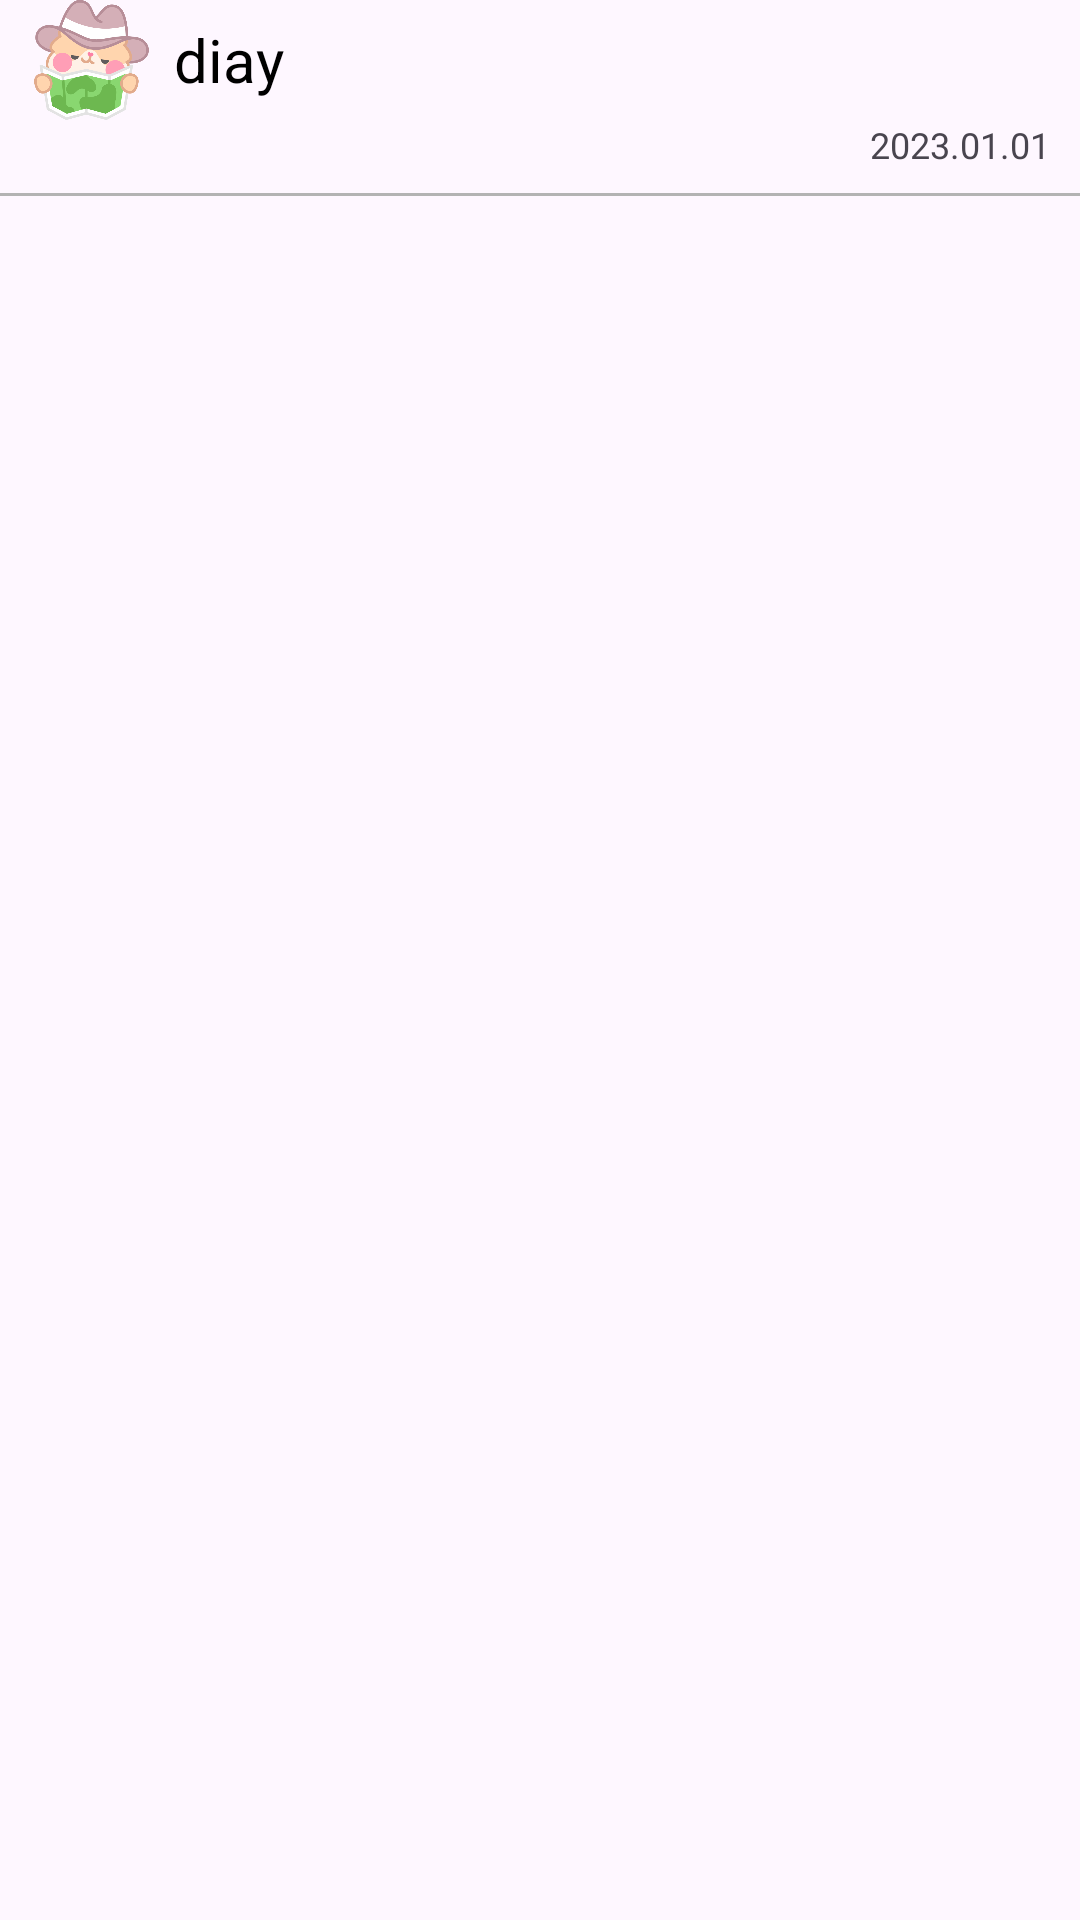

Android layout source for this screen:
<!-- AndroidManifest.xml: application theme Theme.MyTravelDiary -->
<!-- res/layout/diary_main_list_item.xml -->
<?xml version="1.0" encoding="utf-8"?>
<LinearLayout xmlns:android="http://schemas.android.com/apk/res/android"
    android:layout_width="match_parent"
    android:layout_height="wrap_content"
    android:layout_margin="16dp"
    android:orientation="vertical">

    
    <LinearLayout
        android:layout_width="match_parent"
        android:layout_height="wrap_content"
        android:gravity="center_vertical"
        android:orientation="horizontal">

        <ImageView
            android:id="@+id/dmli_image"
            android:layout_width="45dp"
            android:layout_height="40dp"
            android:layout_marginStart="8dp"
            android:src="@drawable/logo4" />

        <TextView
            android:id="@+id/dmli_title"
            android:layout_width="wrap_content"
            android:layout_height="wrap_content"
            android:textSize="20sp"
            android:textColor="@color/black"
            android:layout_marginLeft="5dp"
            android:text="diay"/>


    </LinearLayout>


    
    <LinearLayout
        android:layout_width="match_parent"
        android:layout_height="wrap_content"
        android:gravity="end"
        android:layout_marginEnd="10dp">

        <TextView
            android:id="@+id/dmli_user_date"
            android:layout_width="wrap_content"
            android:layout_height="wrap_content"
            android:text="2023.01.01"
            android:textSize="12sp"/>



    </LinearLayout>


    
    <View
        android:layout_width="match_parent"
        android:layout_height="1dp"
        android:background="#B3B3B3"
        android:layout_marginTop="8dp"/>

</LinearLayout>
<!-- resources referenced by this layout -->
<resources>
  <!-- drawable logo4: png bitmap (drawable, 53180 bytes) -->
  <style name="Theme.MyTravelDiary" parent="Base.Theme.MyTravelDiary" />
  <style name="Base.Theme.MyTravelDiary" parent="Theme.Material3.DayNight.NoActionBar">
          
          
      </style>
  <!-- not gathered from this repository: default colours our renderer supplied (Android Studio template values) -->
  <color name="black">#FF000000</color>
</resources>
